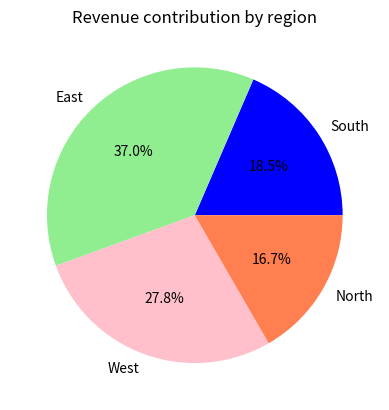

Reproduce this figure in Python.
import matplotlib.pyplot as plt

#plt.pie(values, labels=label_list, color=color_list, autopct='%1.1%%')

regions=['South','East','West','North']
revenue=[1000,2000,1500,900]

plt.pie(revenue, labels=regions,autopct='%1.1f%%',colors=['blue','lightgreen','pink','coral'])
plt.title('Revenue contribution by region')
plt.show()
